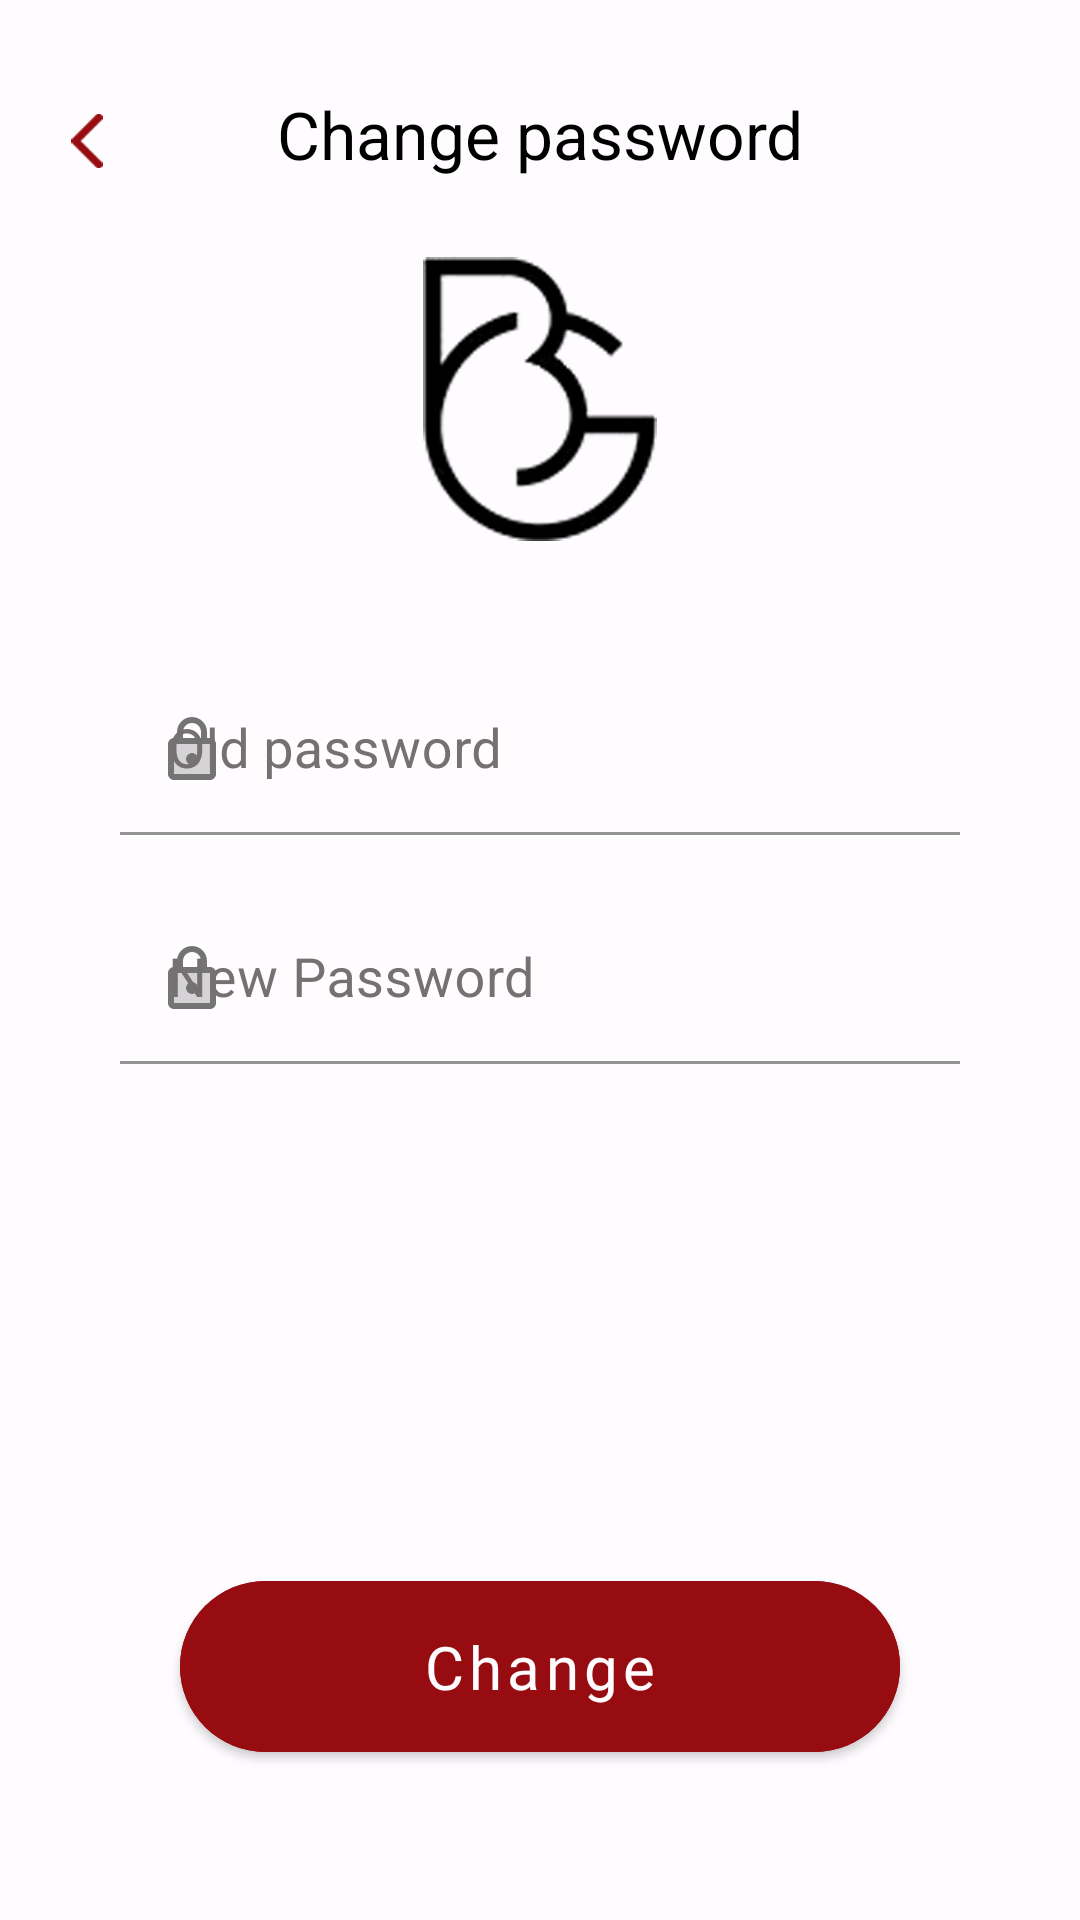

The Android layout XML behind this screen, and the referenced resources:
<!-- AndroidManifest.xml: application theme Theme.BG -->
<!-- res/layout/fragment_change_password.xml -->
<?xml version="1.0" encoding="utf-8"?>
<androidx.constraintlayout.widget.ConstraintLayout xmlns:android="http://schemas.android.com/apk/res/android"
    xmlns:tools="http://schemas.android.com/tools"
    android:layout_width="match_parent"
    android:layout_height="match_parent"
    android:background="@color/red_back"
    xmlns:app="http://schemas.android.com/apk/res-auto"
    tools:context=".presenter.ui.fragment.change_password.ChangePasswordFragment">

    <FrameLayout
        android:id="@+id/fl_change"
        android:layout_width="match_parent"
        android:layout_height="wrap_content"
        android:layout_marginHorizontal="5dp"
        android:layout_marginTop="20dp"
        app:layout_constraintEnd_toEndOf="parent"
        app:layout_constraintStart_toStartOf="parent"
        app:layout_constraintTop_toTopOf="parent">

        <androidx.appcompat.widget.AppCompatImageView
            android:id="@+id/btn_back"
            android:layout_width="wrap_content"
            android:layout_height="match_parent"
            android:layout_gravity=""
            android:scaleX="1.3"
            android:padding="20dp"
            android:scaleY="1.3"
            android:src="@drawable/ic_arrow_back" />

        <androidx.appcompat.widget.AppCompatTextView
            android:id="@+id/appCompatTextView7"
            android:layout_width="match_parent"
            android:layout_height="wrap_content"
            android:gravity="center"
            android:paddingVertical="10dp"
            android:text="@string/change_password"
            android:textColor="@color/black"
            android:textSize="22sp" />

    </FrameLayout>

    <androidx.appcompat.widget.AppCompatImageView
        android:id="@+id/iv_logo"
        android:layout_width="match_parent"
        android:layout_height="wrap_content"
        android:src="@mipmap/black300"
        app:layout_constraintBottom_toTopOf="@+id/guideline2"
        app:layout_constraintEnd_toEndOf="parent"
        app:layout_constraintStart_toStartOf="parent"
        app:layout_constraintTop_toBottomOf="@id/fl_change" />


    <com.google.android.material.textfield.TextInputLayout
        android:id="@+id/til_old_password"
        style="@style/Widget.MaterialComponents.TextInputLayout.FilledBox.Dense"
        android:layout_width="match_parent"
        android:layout_height="wrap_content"
        android:layout_marginHorizontal="40dp"
        android:layout_marginVertical="30dp"
        android:hint="@string/old_password"
        app:boxStrokeWidth="1dp"
        android:textColorHint="@color/grey"
        app:boxBackgroundColor="@color/red_back"
        app:boxStrokeColor="@color/red_btn"
        app:hintTextColor="@color/red_btn"
        app:boxStrokeWidthFocused="2dp"
        app:layout_constraintEnd_toEndOf="parent"
        app:layout_constraintStart_toStartOf="parent"
        app:layout_constraintTop_toBottomOf="@+id/guideline2"
        app:startIconDrawable="@drawable/ic_password_lock_24">

        <com.google.android.material.textfield.TextInputEditText
            android:id="@+id/et_old_password"
            android:layout_width="match_parent"
            android:layout_height="wrap_content"
            android:layout_gravity="center_vertical"
            android:inputType="textEmailAddress"
            android:textColor="@color/black"
            android:textSize="18sp" />

    </com.google.android.material.textfield.TextInputLayout>

    <com.google.android.material.textfield.TextInputLayout
        android:id="@+id/til_email"
        style="@style/Widget.MaterialComponents.TextInputLayout.FilledBox.Dense"
        android:layout_width="match_parent"
        android:layout_height="wrap_content"
        android:layout_marginHorizontal="40dp"
        android:layout_marginVertical="20dp"
        android:textColorHint="@color/grey"
        app:boxBackgroundColor="@color/red_back"
        app:boxStrokeColor="@color/red_btn"
        app:hintTextColor="@color/red_btn"
        android:hint="@string/new_password"
        app:boxStrokeWidth="1dp"
        app:boxStrokeWidthFocused="2dp"
        app:layout_constraintEnd_toEndOf="parent"
        app:layout_constraintStart_toStartOf="parent"
        app:layout_constraintTop_toBottomOf="@+id/til_old_password"
        app:startIconDrawable="@drawable/ic_password_lock_24">

        <com.google.android.material.textfield.TextInputEditText
            android:id="@+id/et_new_password"
            android:layout_width="match_parent"
            android:layout_height="wrap_content"
            android:layout_gravity="center_vertical"
            android:inputType="textEmailAddress"
            android:textColor="@color/black"
            android:textSize="18sp" />

    </com.google.android.material.textfield.TextInputLayout>

    <com.google.android.material.button.MaterialButton
        android:id="@+id/btn_change"
        android:layout_width="match_parent"
        android:layout_height="wrap_content"
        android:layout_gravity="bottom"
        android:layout_marginHorizontal="60dp"
        android:layout_marginVertical="50dp"
        android:fontFamily="@font/gordita_medium"
        android:paddingVertical="15dp"
        android:text="@string/change"
        android:backgroundTint="@color/red_btn"
        android:textAllCaps="false"
        android:textColor="@color/red_back"
        android:textSize="20sp"
        app:cornerRadius="30dp"
        app:layout_constraintBottom_toBottomOf="parent"
        app:layout_constraintEnd_toEndOf="@+id/til_email"
        app:layout_constraintStart_toStartOf="@+id/til_email" />

    <androidx.constraintlayout.widget.Guideline
        android:id="@+id/guideline2"
        android:layout_width="wrap_content"
        android:layout_height="wrap_content"
        android:orientation="horizontal"
        app:layout_constraintGuide_percent="0.3" />

</androidx.constraintlayout.widget.ConstraintLayout>
<!-- resources referenced by this layout -->
<resources>
  <color name="black">#FF000000</color>
  <color name="grey">#757171</color>
  <color name="red_back">#FEFCFF</color>
  <color name="red_btn">#970C10</color>
  <!-- drawable ic_arrow_back (drawable) -->
  <vector xmlns:android="http://schemas.android.com/apk/res/android"
      android:width="8dp"
      android:height="14dp"
      android:viewportWidth="8"
      android:viewportHeight="14">
    <path
        android:pathData="M7,13L1,7L7,1"
        android:strokeLineJoin="round"
        android:strokeWidth="2"
        android:fillColor="#00000000"
        android:strokeColor="#970C10"
        android:strokeLineCap="round"/>
  </vector>
  <!-- drawable ic_password_lock_24 (drawable) -->
  <vector android:height="24dp" android:tint="@color/blue_bold"
      android:viewportHeight="24" android:viewportWidth="24"
      android:width="24dp" xmlns:android="http://schemas.android.com/apk/res/android">
      <path android:fillAlpha="0.3"
          android:fillColor="@android:color/white"
          android:pathData="M6,20h12L18,10L6,10v10zM12,13c1.1,0 2,0.9 2,2s-0.9,2 -2,2 -2,-0.9 -2,-2 0.9,-2 2,-2z" android:strokeAlpha="0.3"/>
      <path android:fillColor="@android:color/white" android:pathData="M18,8h-1L17,6c0,-2.76 -2.24,-5 -5,-5S7,3.24 7,6v2L6,8c-1.1,0 -2,0.9 -2,2v10c0,1.1 0.9,2 2,2h12c1.1,0 2,-0.9 2,-2L20,10c0,-1.1 -0.9,-2 -2,-2zM9,6c0,-1.66 1.34,-3 3,-3s3,1.34 3,3v2L9,8L9,6zM18,20L6,20L6,10h12v10zM12,17c1.1,0 2,-0.9 2,-2s-0.9,-2 -2,-2 -2,0.9 -2,2 0.9,2 2,2z"/>
  </vector>
  <!-- mipmap black300: png bitmap (mipmap-xxhdpi, 20694 bytes) -->
  <string name="change">Change</string>
  <string name="change_password">Change password</string>
  <string name="new_password">New Password</string>
  <string name="old_password">Old password</string>
  <style name="Theme.BG" parent="Theme.MaterialComponents.DayNight.NoActionBar">
          
          <item name="colorPrimary">@color/purple_500</item>
          <item name="colorPrimaryVariant">@color/purple_700</item>
          <item name="colorOnPrimary">@color/white</item>
          
          <item name="colorSecondary">@color/red_warwera</item>
          <item name="colorSecondaryVariant">@color/teal_700</item>
          <item name="colorOnSecondary">@color/black</item>
          
          <item name="android:statusBarColor">?attr/colorPrimaryVariant</item>
          
      </style>
  <color name="blue_bold">#064789</color>
  <color name="purple_500">#FF6200EE</color>
  <color name="purple_700">#FF3700B3</color>
  <color name="white">#FFFFFFFF</color>
  <color name="red_warwera">#970C10</color>
  <color name="teal_700">#FF018786</color>
</resources>
